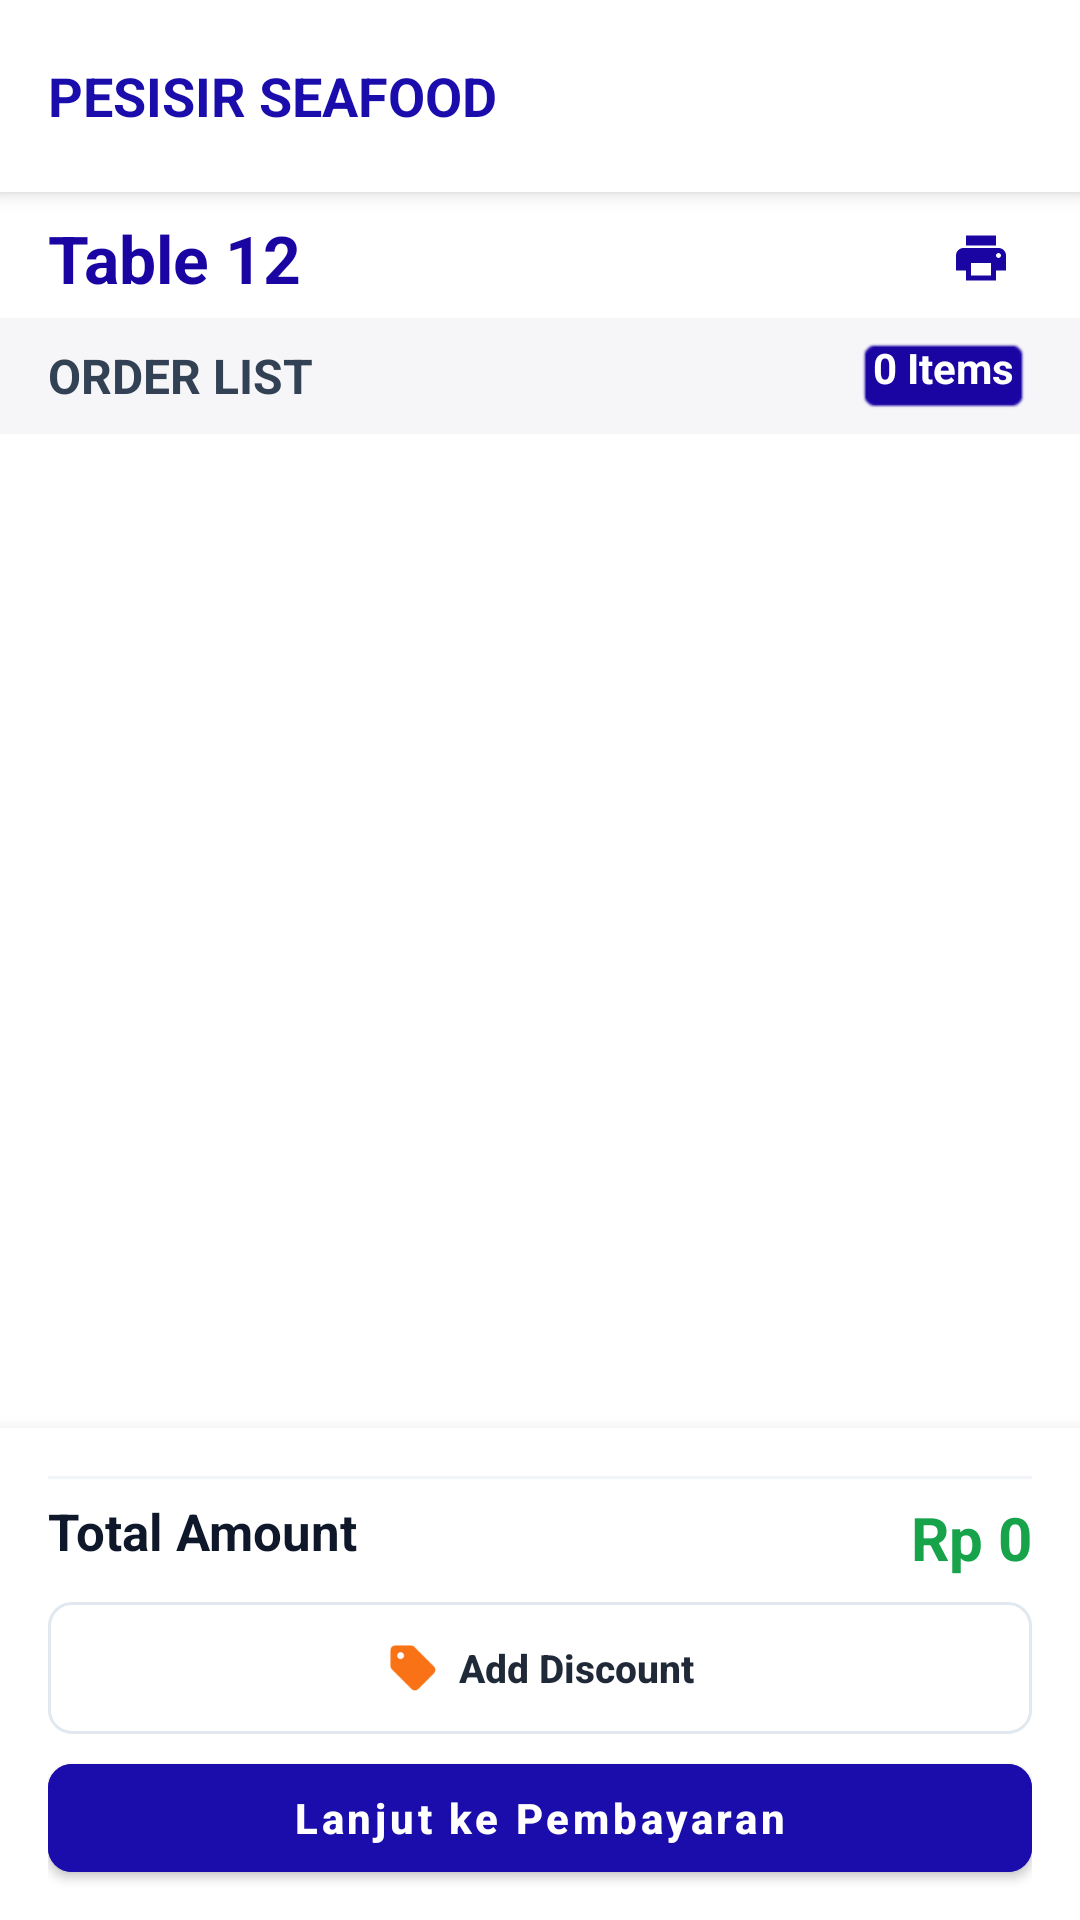

Reconstruct the res/layout file that produces this screen, plus the resources it refers to.
<!-- AndroidManifest.xml: application theme Theme.APOSBandjak -->
<!-- res/layout/activity_order_detail.xml -->
<?xml version="1.0" encoding="utf-8"?>
<LinearLayout xmlns:android="http://schemas.android.com/apk/res/android"
    xmlns:app="http://schemas.android.com/apk/res-auto"
    android:layout_width="match_parent"
    android:layout_height="match_parent"
    android:background="#F6F5F8"
    android:orientation="vertical">

    
    <include
        android:id="@+id/globalHeader"
        layout="@layout/layout_global_header" />

    
    <LinearLayout
        android:layout_width="match_parent"
        android:layout_height="0dp"
        android:layout_weight="1"
        android:background="#FFFFFF"
        android:orientation="vertical">

        
        <LinearLayout
            android:layout_width="match_parent"
            android:layout_height="wrap_content"
            android:orientation="vertical"
            android:paddingHorizontal="16dp"
            android:paddingTop="4dp"
            android:paddingBottom="2dp">

            <RelativeLayout
                android:layout_width="match_parent"
                android:layout_height="36dp">

                <LinearLayout
                    android:layout_width="wrap_content"
                    android:layout_height="wrap_content"
                    android:layout_centerVertical="true"
                    android:orientation="vertical">

                    <TextView
                        android:id="@+id/txtTableNumber"
                        android:layout_width="wrap_content"
                        android:layout_height="wrap_content"
                        android:text="Table 12"
                        android:textColor="#1A05A3"
                        android:textSize="22sp"
                        android:textStyle="bold" />
                </LinearLayout>

                
                <ImageButton
                    android:id="@+id/btnPrint"
                    android:layout_width="34dp"
                    android:layout_height="34dp"
                    android:layout_alignParentEnd="true"
                    android:layout_centerVertical="true"
                    android:background="?attr/selectableItemBackgroundBorderless"
                    android:src="@drawable/print"
                    app:tint="#1A05A3"
                    android:padding="7dp"
                    android:scaleType="centerInside"
                    android:contentDescription="Print Receipt" />
            </RelativeLayout>
        </LinearLayout>

        
        <LinearLayout
            android:layout_width="match_parent"
            android:layout_height="wrap_content"
            android:background="#F6F5F8"
            android:gravity="center_vertical"
            android:orientation="horizontal"
            android:paddingHorizontal="16dp"
            android:paddingVertical="6dp">

            <TextView
                android:layout_width="0dp"
                android:layout_height="wrap_content"
                android:layout_weight="1"
                android:text="ORDER LIST"
                android:textColor="#334155"
                android:textSize="16sp"
                android:textStyle="bold" />

            <TextView
                android:id="@+id/txtItemCount"
                android:layout_width="wrap_content"
                android:layout_height="wrap_content"
                android:background="@android:drawable/editbox_background"
                android:backgroundTint="#1A05A3"
                android:paddingHorizontal="6dp"
                android:paddingVertical="1dp"
                android:text="0 Items"
                android:textColor="#FFFFFF"
                android:textSize="14sp"
                android:textStyle="bold" />
        </LinearLayout>

        
        <androidx.recyclerview.widget.RecyclerView
            android:id="@+id/detailRecycler"
            android:layout_width="match_parent"
            android:layout_height="match_parent"
            android:clipToPadding="false"
            android:paddingBottom="8dp" />
    </LinearLayout>

    
    <LinearLayout
        android:layout_width="match_parent"
        android:layout_height="wrap_content"
        android:background="#FFFFFF"
        android:elevation="8dp"
        android:orientation="vertical"
        android:paddingHorizontal="16dp"
        android:paddingVertical="10dp">

        <LinearLayout
            android:id="@+id/summaryBreakdown"
            android:layout_width="match_parent"
            android:layout_height="wrap_content"
            android:orientation="vertical" />

        <View
            android:layout_width="match_parent"
            android:layout_height="1dp"
            android:layout_marginVertical="6dp"
            android:background="#F1F5F9" />

        <RelativeLayout
            android:layout_width="match_parent"
            android:layout_height="wrap_content"
            android:layout_marginBottom="8dp">

            <TextView
                android:layout_width="wrap_content"
                android:layout_height="wrap_content"
                android:text="Total Amount"
                android:textColor="#0F172A"
                android:textSize="17sp"
                android:textStyle="bold" />

            <TextView
                android:id="@+id/txtTotal"
                android:layout_width="wrap_content"
                android:layout_height="wrap_content"
                android:layout_alignParentEnd="true"
                android:text="Rp 0"
                android:textColor="#16A34A"
                android:textSize="20sp"
                android:textStyle="bold" />
        </RelativeLayout>

        
        <com.google.android.material.button.MaterialButton
            android:id="@+id/btnAddDiscount"
            style="@style/Widget.MaterialComponents.Button.OutlinedButton"
            android:layout_width="match_parent"
            android:layout_height="44dp"
            android:backgroundTint="#FFFFFF"
            android:gravity="center"
            android:insetTop="0dp"
            android:insetBottom="0dp"
            android:letterSpacing="0"
            android:text="Add Discount"
            android:textAllCaps="false"
            android:textColor="#1F2937"
            android:textSize="13sp"
            android:textStyle="bold"
            app:icon="@drawable/sell"
            app:iconGravity="textStart"
            app:iconPadding="6dp"
            app:iconSize="18dp"
            app:iconTint="#F97316"
            app:cornerRadius="8dp"
            app:strokeColor="#E2E8F0"
            app:strokeWidth="1dp" />

        <LinearLayout
            android:id="@+id/discountSummaryCard"
            android:layout_width="match_parent"
            android:layout_height="52dp"
            android:background="@drawable/bg_order_discount_summary"
            android:gravity="center_vertical"
            android:orientation="horizontal"
            android:paddingHorizontal="10dp"
            android:visibility="gone">

            <LinearLayout
                android:layout_width="24dp"
                android:layout_height="24dp"
                android:background="@drawable/bg_icon_discount"
                android:gravity="center">

                <ImageView
                    android:layout_width="15dp"
                    android:layout_height="15dp"
                    android:src="@drawable/ic_discount" />
            </LinearLayout>

            <LinearLayout
                android:layout_width="0dp"
                android:layout_height="wrap_content"
                android:layout_marginStart="10dp"
                android:layout_marginEnd="8dp"
                android:layout_weight="1"
                android:orientation="vertical">

                <TextView
                    android:id="@+id/txtDiscountSummaryTitle"
                    android:layout_width="wrap_content"
                    android:layout_height="wrap_content"
                    android:includeFontPadding="false"
                    android:text="Diskon"
                    android:textColor="#334155"
                    android:textSize="12sp"
                    android:textStyle="bold" />

                <TextView
                    android:id="@+id/txtDiscountSummarySubtitle"
                    android:layout_width="wrap_content"
                    android:layout_height="wrap_content"
                    android:ellipsize="end"
                    android:includeFontPadding="false"
                    android:maxLines="1"
                    android:text="Member - KW"
                    android:textColor="#64748B"
                    android:textSize="10sp" />
            </LinearLayout>

            <TextView
                android:id="@+id/txtDiscountSummaryAmount"
                android:layout_width="wrap_content"
                android:layout_height="wrap_content"
                android:text="-Rp 0"
                android:textColor="#EA580C"
                android:textSize="12sp" />

            <TextView
                android:id="@+id/btnRemoveDiscountSummary"
                android:layout_width="32dp"
                android:layout_height="match_parent"
                android:gravity="center"
                android:text="x"
                android:textColor="#94A3B8"
                android:textSize="16sp" />
        </LinearLayout>

        <com.google.android.material.button.MaterialButton
            android:id="@+id/btnPayment"
            android:layout_width="match_parent"
            android:layout_height="48dp"
            android:layout_marginTop="4dp"
            android:backgroundTint="#1A0DAB"
            android:text="Lanjut ke Pembayaran"
            android:textAllCaps="false"
            android:textStyle="bold"
            app:cornerRadius="8dp" />

    </LinearLayout>
</LinearLayout>
<!-- res/layout/layout_global_header.xml (included above) -->
<?xml version="1.0" encoding="utf-8"?>
<LinearLayout xmlns:android="http://schemas.android.com/apk/res/android"
    xmlns:app="http://schemas.android.com/apk/res-auto"
    android:layout_width="match_parent"
    android:layout_height="64dp"
    android:background="#FFFFFF"
    android:elevation="4dp"
    android:gravity="center_vertical"
    android:orientation="horizontal"
    android:paddingHorizontal="16dp">

    <ImageButton
        android:id="@+id/headerBackButton"
        android:layout_width="36dp"
        android:layout_height="40dp"
        android:background="?attr/selectableItemBackgroundBorderless"
        android:contentDescription="Back"
        android:gravity="center"
        android:padding="8dp"
        android:src="@drawable/ic_arrow_back"
        android:visibility="gone" />

    
    <LinearLayout
        android:layout_width="0dp"
        android:layout_height="wrap_content"
        android:layout_weight="1"
        android:orientation="vertical">

        <TextView
            android:id="@+id/headerBranchName"
            android:layout_width="wrap_content"
            android:layout_height="wrap_content"
            android:ellipsize="end"
            android:maxLines="1"
            android:text="PESISIR SEAFOOD"
            android:textColor="#1A0DAB"
            android:textSize="18sp"
            android:textStyle="bold" />
    </LinearLayout>

    
    <ImageButton
        android:id="@+id/headerSettingsButton"
        android:layout_width="40dp"
        android:layout_height="40dp"
        android:background="?attr/selectableItemBackgroundBorderless"
        android:contentDescription="Settings"
        android:padding="8dp"
        android:src="@drawable/ic_settings"
        android:visibility="gone"
        app:tint="#1A0DAB" />

    <LinearLayout
        android:id="@+id/headerUserSection"
        android:layout_width="wrap_content"
        android:layout_height="wrap_content"
        android:background="?attr/selectableItemBackground"
        android:clickable="true"
        android:focusable="true"
        android:gravity="center_vertical"
        android:orientation="horizontal"
        android:visibility="gone">

        
        <View
            android:layout_width="1dp"
            android:layout_height="32dp"
            android:layout_marginHorizontal="12dp"
            android:background="#E2E8F0" />

        <LinearLayout
            android:layout_width="wrap_content"
            android:layout_height="wrap_content"
            android:orientation="vertical"
            android:gravity="end">

            <TextView
                android:id="@+id/headerUserName"
                android:layout_width="wrap_content"
                android:layout_height="wrap_content"
                android:text="User Name"
                android:textColor="#1E293B"
                android:textSize="14sp"
                android:textStyle="bold" />

            <TextView
                android:id="@+id/headerDateTime"
                android:layout_width="wrap_content"
                android:layout_height="wrap_content"
                android:text="Oct 26, 14:30"
                android:textColor="#94A3B8"
                android:textSize="12sp" />
        </LinearLayout>
    </LinearLayout>

</LinearLayout>
<!-- resources referenced by this layout -->
<resources>
  <!-- drawable bg_icon_discount (drawable) -->
  <?xml version="1.0" encoding="utf-8"?>
  <shape xmlns:android="http://schemas.android.com/apk/res/android">
      <solid android:color="#F97316" />
      <corners android:radius="6dp" />
  </shape>
  <!-- drawable bg_order_discount_summary (drawable) -->
  <?xml version="1.0" encoding="utf-8"?>
  <shape xmlns:android="http://schemas.android.com/apk/res/android">
      <solid android:color="#FFF7ED" />
      <stroke android:width="1dp" android:color="#FDBA74" />
      <corners android:radius="8dp" />
  </shape>
  <!-- drawable ic_arrow_back (drawable) -->
  <vector xmlns:android="http://schemas.android.com/apk/res/android"
      android:width="24dp"
      android:height="24dp"
      android:viewportWidth="24"
      android:viewportHeight="24">
      <path
          android:fillColor="#FF334155"
          android:pathData="M20,11H7.83L13.42,5.41L12,4L4,12L12,20L13.42,18.59L7.83,13H20V11Z" />
  </vector>
  <!-- drawable ic_discount (drawable) -->
  <vector xmlns:android="http://schemas.android.com/apk/res/android"
      android:width="24dp"
      android:height="24dp"
      android:viewportWidth="24"
      android:viewportHeight="24">
      <path
          android:fillColor="#FFFFFFFF"
          android:pathData="M12,2L14.2,4.4L17.4,3.8L18.2,7L21.2,8.4L19.8,11.4L21.2,14.4L18.2,15.8L17.4,19L14.2,18.4L12,20.8L9.8,18.4L6.6,19L5.8,15.8L2.8,14.4L4.2,11.4L2.8,8.4L5.8,7L6.6,3.8L9.8,4.4L12,2ZM8.5,9C8.5,9.8 9.2,10.5 10,10.5C10.8,10.5 11.5,9.8 11.5,9C11.5,8.2 10.8,7.5 10,7.5C9.2,7.5 8.5,8.2 8.5,9ZM13,14C13,14.8 13.7,15.5 14.5,15.5C15.3,15.5 16,14.8 16,14C16,13.2 15.3,12.5 14.5,12.5C13.7,12.5 13,13.2 13,14ZM9.1,15.4L15.4,9.1L14.3,8L8,14.3L9.1,15.4Z" />
  </vector>
  <!-- drawable ic_settings (drawable) -->
  <vector xmlns:android="http://schemas.android.com/apk/res/android"
      android:width="24dp"
      android:height="24dp"
      android:viewportWidth="24"
      android:viewportHeight="24">
      <path
          android:fillColor="#FF1A0DAB"
          android:pathData="M19.4,13.5C19.5,13 19.5,12.5 19.5,12C19.5,11.5 19.5,11 19.4,10.5L21.2,9.1L19.4,6L17.3,6.9C16.5,6.3 15.9,5.9 15,5.6L14.7,3.3H11.1L10.8,5.6C9.9,5.9 9.2,6.3 8.6,6.8L6.5,5.9L4.7,9L6.5,10.4C6.4,10.9 6.3,11.5 6.3,12C6.3,12.5 6.4,13.1 6.5,13.6L4.7,15L6.5,18.1L8.6,17.2C9.3,17.7 10,18.1 10.8,18.4L11.1,20.7H14.7L15,18.4C15.8,18.1 16.6,17.7 17.2,17.2L19.4,18.1L21.2,15L19.4,13.5ZM12.9,15.2C11.1,15.2 9.7,13.8 9.7,12C9.7,10.2 11.1,8.8 12.9,8.8C14.7,8.8 16.1,10.2 16.1,12C16.1,13.8 14.7,15.2 12.9,15.2Z" />
  </vector>
  <!-- drawable print (drawable) -->
  <vector xmlns:android="http://schemas.android.com/apk/res/android" android:height="24dp" android:tint="#0939B3" android:viewportHeight="24" android:viewportWidth="24" android:width="24dp">
        
      <path android:fillColor="@android:color/white" android:pathData="M19,8L5,8c-1.66,0 -3,1.34 -3,3v6h4v4h12v-4h4v-6c0,-1.66 -1.34,-3 -3,-3zM16,19L8,19v-5h8v5zM19,12c-0.55,0 -1,-0.45 -1,-1s0.45,-1 1,-1 1,0.45 1,1 -0.45,1 -1,1zM18,3L6,3v4h12L18,3z"/>
      
  </vector>
  <!-- drawable sell (drawable) -->
  <vector xmlns:android="http://schemas.android.com/apk/res/android" android:height="24dp" android:tint="#0939B3" android:viewportHeight="24" android:viewportWidth="24" android:width="24dp">
        
      <path android:fillColor="@android:color/white" android:pathData="M21.41,11.41l-8.83,-8.83C12.21,2.21 11.7,2 11.17,2H4C2.9,2 2,2.9 2,4v7.17c0,0.53 0.21,1.04 0.59,1.41l8.83,8.83c0.78,0.78 2.05,0.78 2.83,0l7.17,-7.17C22.2,13.46 22.2,12.2 21.41,11.41zM6.5,8C5.67,8 5,7.33 5,6.5S5.67,5 6.5,5S8,5.67 8,6.5S7.33,8 6.5,8z"/>
      
  </vector>
  <style name="Theme.APOSBandjak" parent="Theme.MaterialComponents.Light.NoActionBar">
  
          
          <item name="colorPrimary">#005BAC</item>
          <item name="colorPrimaryVariant">#003A70</item>
          <item name="colorOnPrimary">#FFFFFF</item>
  
          
          <item name="android:colorBackground">#EAF3FF</item>
  
          
          <item name="android:statusBarColor">#003A70</item>
  
      </style>
</resources>
